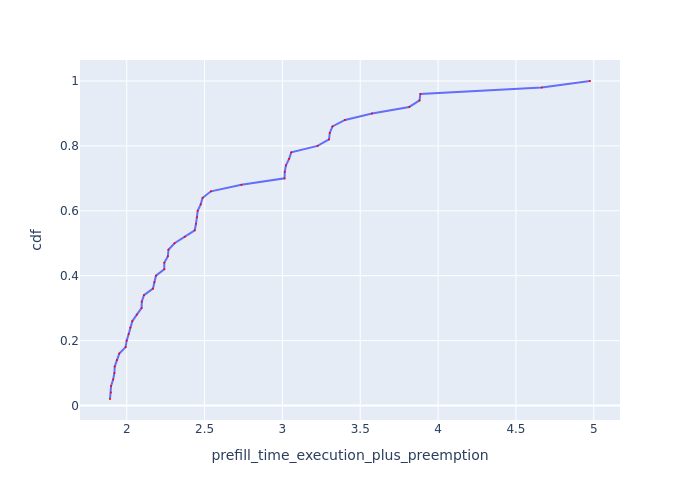

Values plotted in this chart, from the file beside it:
Request Id, prefill_time_execution_plus_preemption, cdf
0_40, 1.893, 0.02
0_16, 1.898, 0.04
0_21, 1.9, 0.06
0_2, 1.913, 0.08
0_37, 1.921, 0.1
0_41, 1.923, 0.12
0_46, 1.936, 0.14
0_32, 1.952, 0.16
0_49, 1.993, 0.18
0_19, 2, 0.2
0_11, 2.012, 0.22
0_18, 2.023, 0.24
0_9, 2.036, 0.26
0_30, 2.065, 0.28
0_33, 2.095, 0.3
0_0, 2.097, 0.32
0_8, 2.111, 0.34
0_14, 2.168, 0.36
0_20, 2.177, 0.38
0_31, 2.188, 0.4
0_47, 2.241, 0.42
0_26, 2.241, 0.44
0_24, 2.264, 0.46
0_15, 2.268, 0.48
0_5, 2.307, 0.5
0_22, 2.373, 0.52
0_27, 2.437, 0.54
0_17, 2.445, 0.56
0_25, 2.452, 0.58
0_29, 2.456, 0.6
0_36, 2.475, 0.62
0_43, 2.488, 0.64
0_48, 2.541, 0.66
0_10, 2.737, 0.68
0_44, 3.014, 0.7
0_13, 3.015, 0.72
0_45, 3.023, 0.74
0_35, 3.043, 0.76
0_38, 3.057, 0.78
0_3, 3.226, 0.8
0_34, 3.3, 0.82
0_7, 3.304, 0.84
0_42, 3.322, 0.86
0_12, 3.402, 0.88
0_4, 3.576, 0.9
0_28, 3.815, 0.92
0_23, 3.881, 0.94
0_39, 3.886, 0.96
0_1, 4.666, 0.98
0_6, 4.976, 1.0
